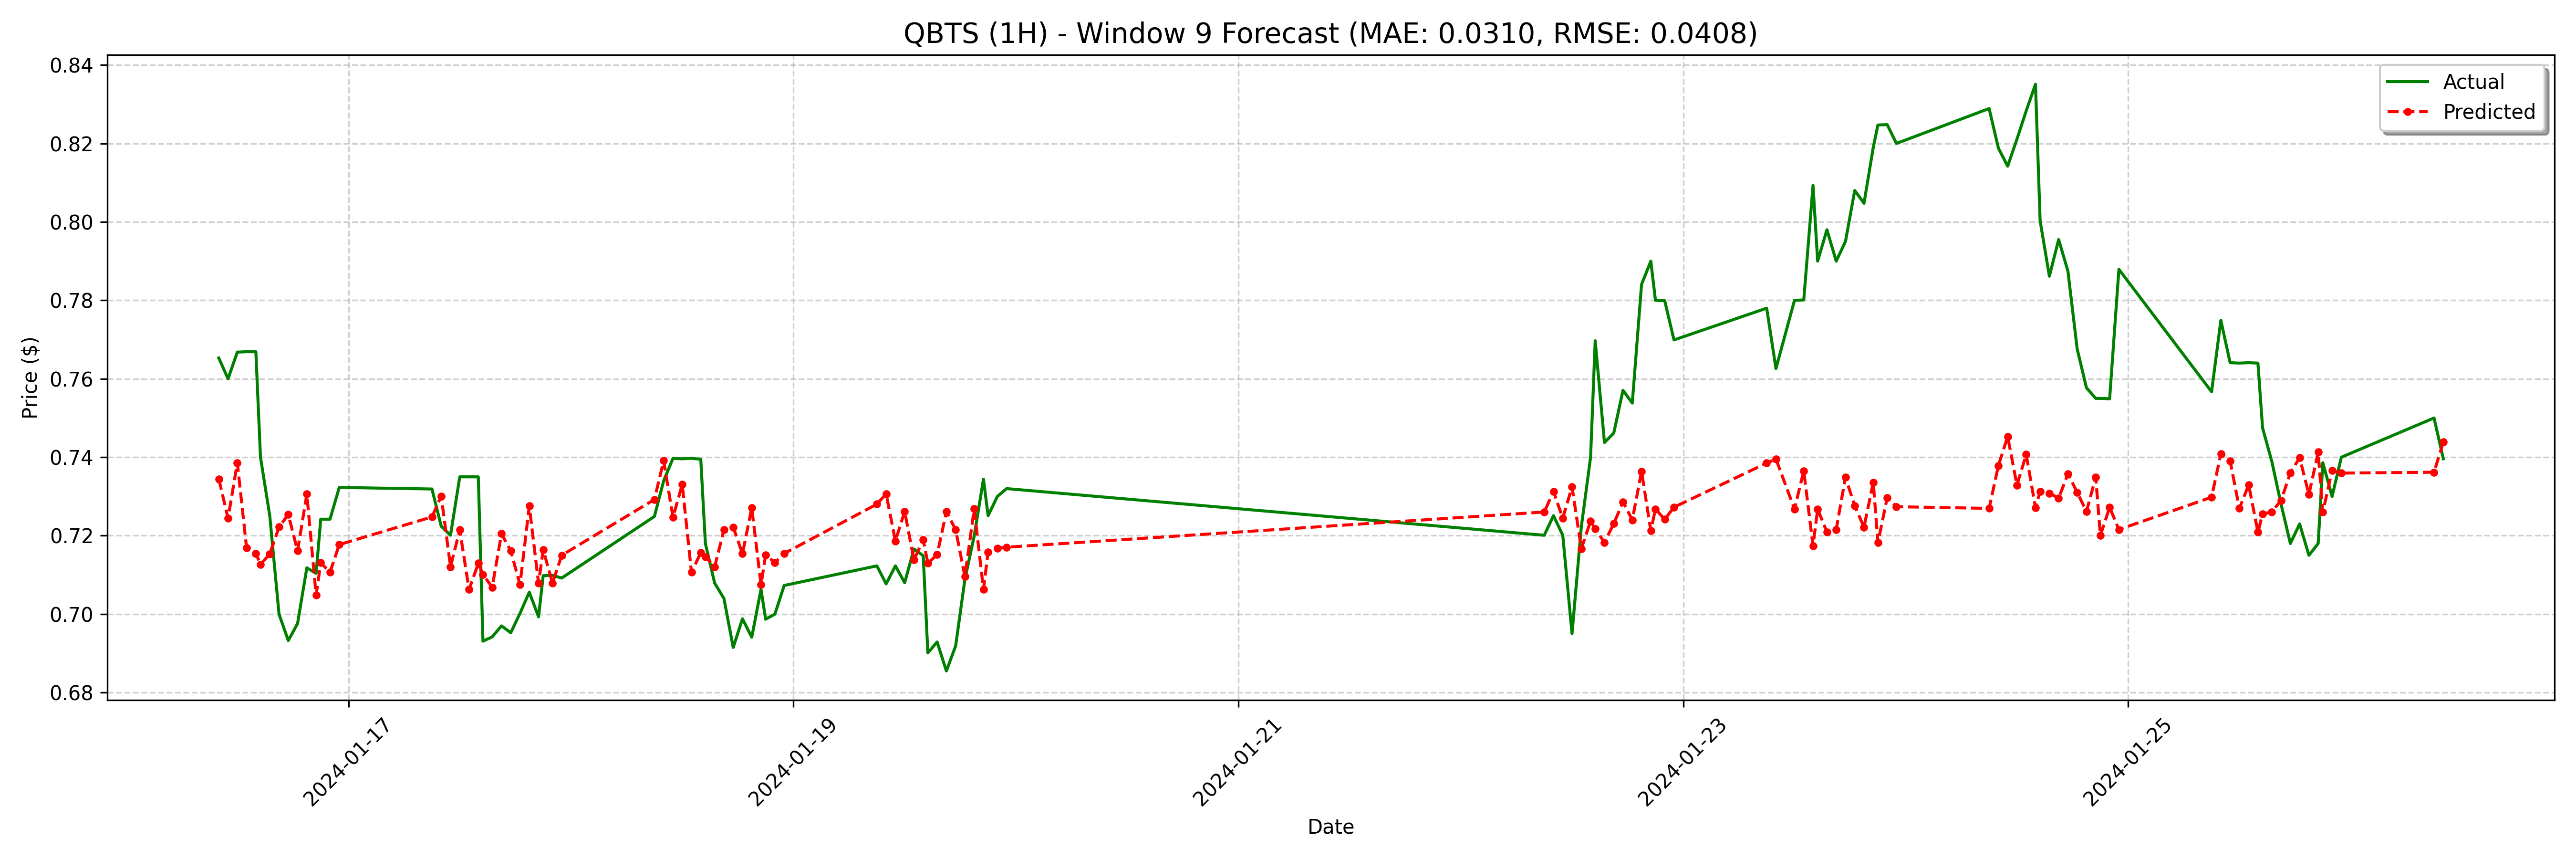

The file beside this chart, header and first rows:
date, actual, forecast
2024-01-16 10:00:00, 0.7653, 0.7345
2024-01-16 11:00:00, 0.76, 0.7244
2024-01-16 12:00:00, 0.7668, 0.7386
2024-01-16 13:00:00, 0.7669, 0.7169
2024-01-16 14:00:00, 0.7669, 0.7155
2024-01-16 14:30:00, 0.74, 0.7127
2024-01-16 15:30:00, 0.7251, 0.7153
2024-01-16 16:30:00, 0.7, 0.7222
2024-01-16 17:30:00, 0.6933, 0.7254
2024-01-16 18:30:00, 0.6976, 0.7161
2024-01-16 19:30:00, 0.7118, 0.7306
2024-01-16 20:30:00, 0.7104, 0.7048
2024-01-16 21:00:00, 0.7242, 0.7131
2024-01-16 22:00:00, 0.7242, 0.7107
2024-01-16 23:00:00, 0.7323, 0.7177
2024-01-17 09:00:00, 0.7319, 0.7248
2024-01-17 10:00:00, 0.7224, 0.7301
2024-01-17 11:00:00, 0.7201, 0.7121
2024-01-17 12:00:00, 0.735, 0.7215
2024-01-17 13:00:00, 0.735, 0.7063
2024-01-17 14:00:00, 0.735, 0.7129
2024-01-17 14:30:00, 0.6931, 0.7101
2024-01-17 15:30:00, 0.6942, 0.7069
2024-01-17 16:30:00, 0.697, 0.7205
2024-01-17 17:30:00, 0.6952, 0.7161
2024-01-17 18:30:00, 0.7002, 0.7075
2024-01-17 19:30:00, 0.7056, 0.7275
2024-01-17 20:30:00, 0.6993, 0.7079
2024-01-17 21:00:00, 0.7098, 0.7164
2024-01-17 22:00:00, 0.7099, 0.7079
2024-01-17 23:00:00, 0.7092, 0.715
2024-01-18 09:00:00, 0.7249, 0.7292
2024-01-18 10:00:00, 0.734, 0.7392
2024-01-18 11:00:00, 0.7397, 0.7247
2024-01-18 12:00:00, 0.7396, 0.733
2024-01-18 13:00:00, 0.7397, 0.7106
2024-01-18 14:00:00, 0.7395, 0.7157
2024-01-18 14:30:00, 0.718, 0.7146
2024-01-18 15:30:00, 0.7079, 0.7121
2024-01-18 16:30:00, 0.704, 0.7215
2024-01-18 17:30:00, 0.6915, 0.7222
2024-01-18 18:30:00, 0.6988, 0.7154
2024-01-18 19:30:00, 0.6941, 0.7271
2024-01-18 20:30:00, 0.7063, 0.7075
2024-01-18 21:00:00, 0.6987, 0.7151
2024-01-18 22:00:00, 0.7, 0.7132
2024-01-18 23:00:00, 0.7073, 0.7155
2024-01-19 09:00:00, 0.7123, 0.728
2024-01-19 10:00:00, 0.7077, 0.7307
2024-01-19 11:00:00, 0.7123, 0.7186
2024-01-19 12:00:00, 0.708, 0.7262
2024-01-19 13:00:00, 0.7166, 0.7138
2024-01-19 14:00:00, 0.7149, 0.719
2024-01-19 14:30:00, 0.6901, 0.713
2024-01-19 15:30:00, 0.6929, 0.7151
2024-01-19 16:30:00, 0.6855, 0.7261
2024-01-19 17:30:00, 0.6919, 0.7215
2024-01-19 18:30:00, 0.7089, 0.7095
2024-01-19 19:30:00, 0.7199, 0.7268
2024-01-19 20:30:00, 0.7344, 0.7063
... 68 more rows
